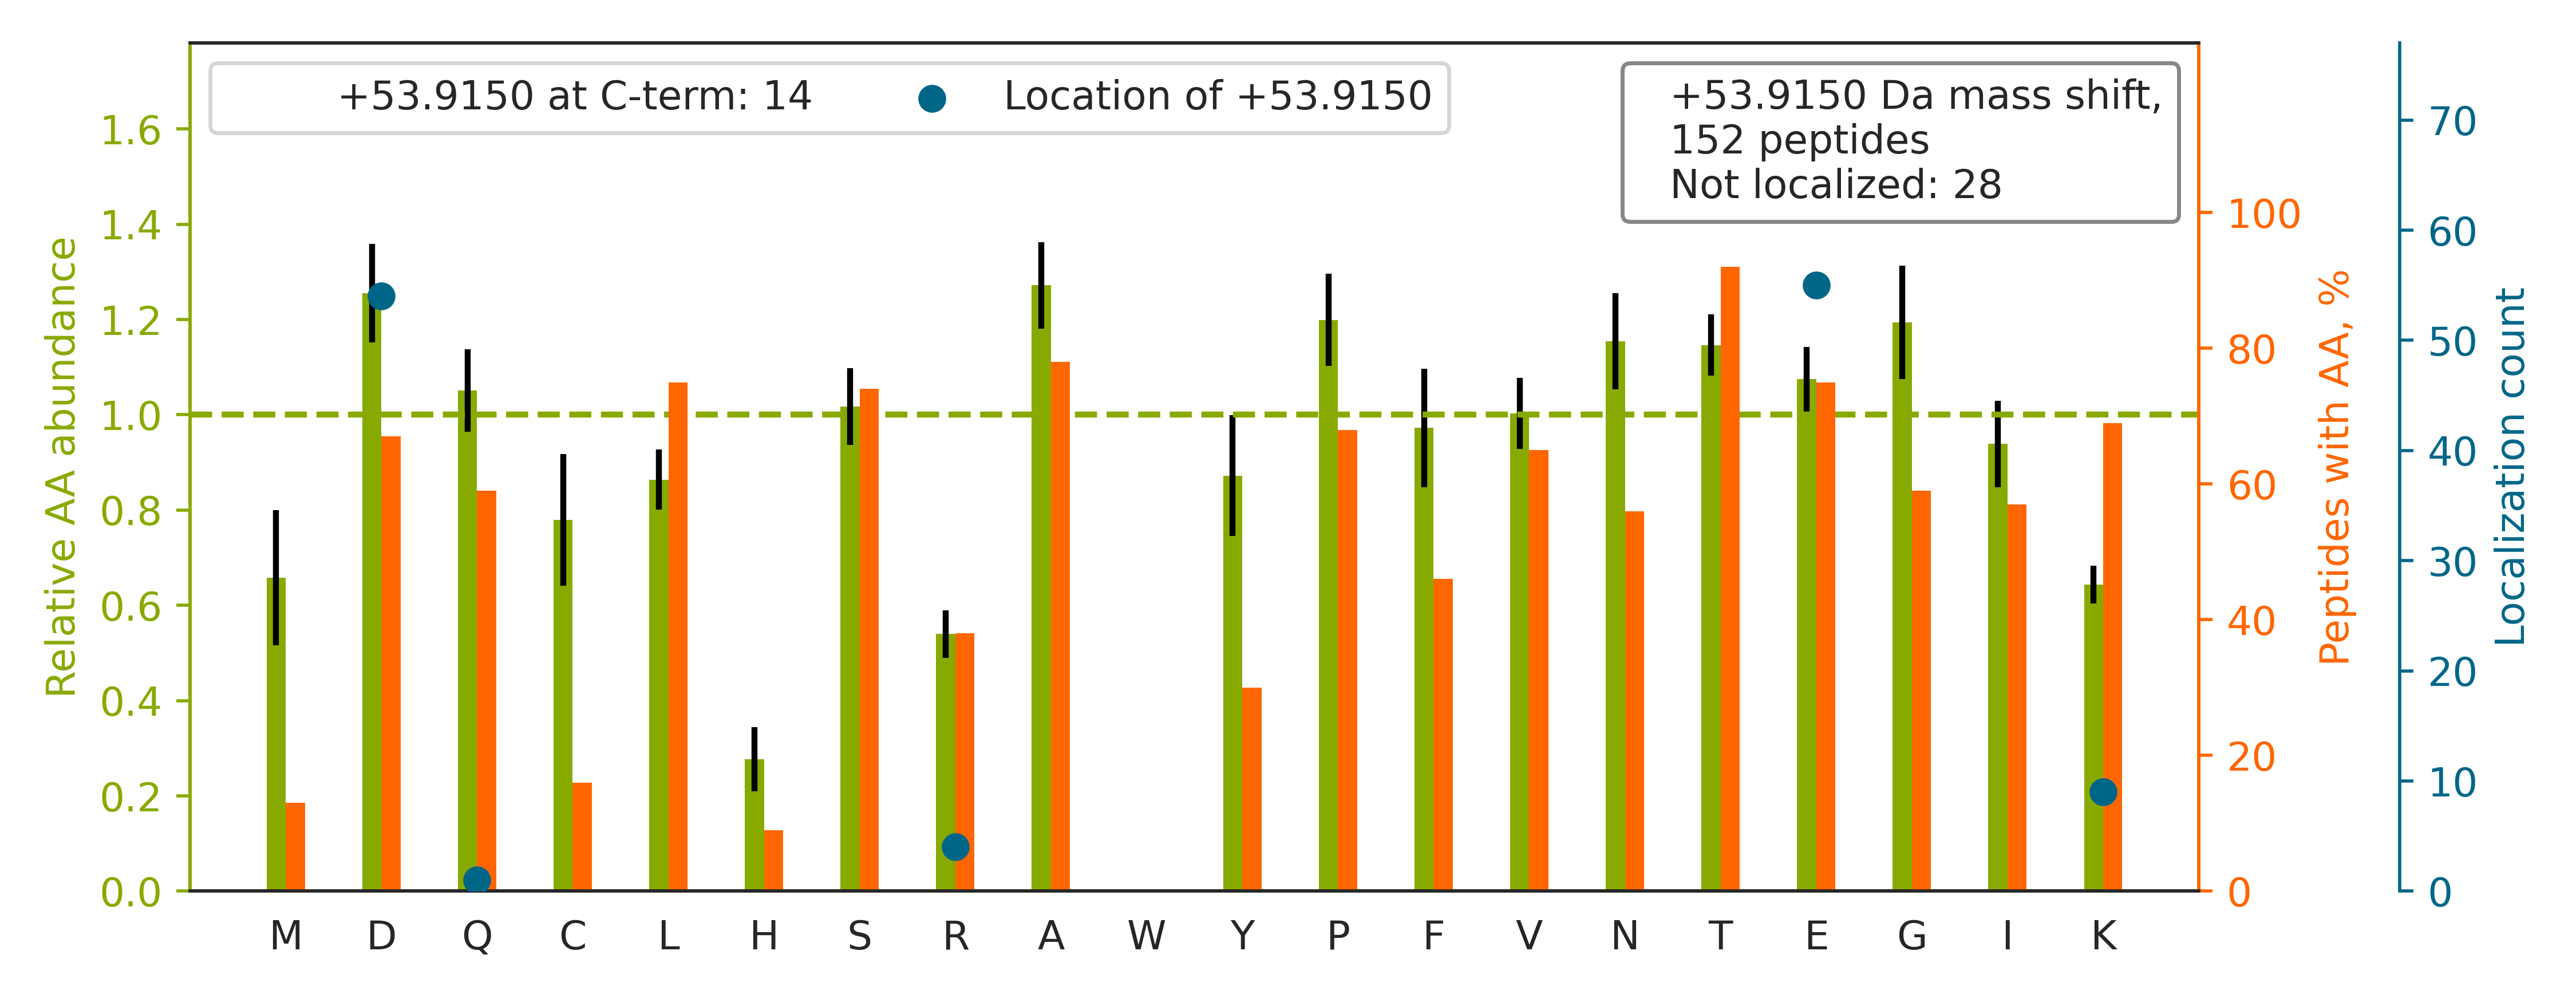

Values plotted in this chart, from the file beside it:
top isoform	localization score	spectrum
K.TTSGYAGGLSSAYGGLTSPGLSYSLGSSFGSGAGSSSF…	1.0	20160929_QE1_nlc1_BTW_SA_hs_HELA_S_Exp3_…
K.TAFDEAIAE[+54]LDTLSEESYK.D	0.8003	20160929_QE1_nlc1_BTW_SA_hs_HELA_S_Exp3_…
R.TYADYESVNE[+54]CMEGVCK.M	0.001017	20160929_QE1_nlc1_BTW_SA_hs_HELA_S_Exp3_…
K.TVVVNCNPE[+54]TVSTDFDECDK.L	1	20160929_QE1_nlc1_BTW_SA_hs_HELA_S_Exp3_…
K.TPSFGISAPQVSIPD[+54]VNVNLK.G	1	20160929_QE1_nlc1_BTW_SA_hs_HELA_S_Exp3_…
K.HTGPGILSMANAGPNTNGSQFFICTAK[+54].T	1.0	20160929_QE1_nlc1_BTW_SA_hs_HELA_S_Exp3_…
K.SDGAPASD[+54]SKPGSSEAAPSSK.E	0.9995	20160929_QE1_nlc1_BTW_SA_hs_HELA_S_Exp3_…
K.TTPYQIACGISQGLAD[+54]NTVIAK.V	1	20160929_QE1_nlc1_BTW_SA_hs_HELA_S_Exp3_…
K.TAFDEAIAE[+54]LDTLNEESYK.D	0.8355	20160929_QE1_nlc1_BTW_SA_hs_HELA_S_Exp3_…
K.TPQGPPEIYSD[+54]TQFPSLQSTAK.H	0.9905	20160929_QE1_nlc1_BTW_SA_hs_HELA_S_Exp3_…
K.SINPDEAVAYGAAVQAAILSGDK.S		20160929_QE1_nlc1_BTW_SA_hs_HELA_S_Exp3_…
R.TATESFASD[+54]PILYRPVAVALDTK.G	0.7819	20160929_QE1_nlc1_BTW_SA_hs_HELA_S_Exp3_…
K.TAFD[+54]DAIAELDTLNEDSYK.D	0.06517	20160929_QE1_nlc1_BTW_SA_hs_HELA_S_Exp3_…
R.TNLIVNYLPQNMTQD[+54]ELR.S	0.8487	20160929_QE1_nlc1_BTW_SA_hs_HELA_S_Exp3_…
K.TAFDEAIAE[+54]LDTLNEDSYK.D	0.797	20160929_QE1_nlc1_BTW_SA_hs_HELA_S_Exp3_…
K.TPAVSISCLE[+54]LSNNLEK.K	1	20160929_QE1_nlc1_BTW_SA_hs_HELA_S_Exp3_…
K.TLGE[+54]CGFTSQTARPQAPATVGLAFR.A	1	20160929_QE1_nlc1_BTW_SA_hs_HELA_S_Exp3_…
R.TIIGSFNGALAAVPVQD[+54]LGSTVIK.E	0.9999	20160929_QE1_nlc1_BTW_SA_hs_HELA_S_Exp3_…
K.STNGD[+54]TFLGGEDFDQALLR.H	0.01307	20160929_QE1_nlc1_BTW_SA_hs_HELA_S_Exp3_…
K.TNHIGHTGYLNTVTVSPD[+54]GSLCASGGK.D	1	20160929_QE1_nlc1_BTW_SA_hs_HELA_S_Exp3_…
K.TVTNAVVTVPAYFND[+54]SQR.Q	0.9957	20160929_QE1_nlc1_BTW_SA_hs_HELA_S_Exp3_…
K.TLDLSNNQLSE[+54]IPAELADCPK.L	0.9523	20160929_QE1_nlc1_BTW_SA_hs_HELA_S_Exp3_…
R.TSRPENAIIYNNNE[+54]DFQVGQAK.V	0.8594	20160929_QE1_nlc1_BTW_SA_hs_HELA_S_Exp3_…
K.TITLEVEPSDTIENVK.A		20160929_QE1_nlc1_BTW_SA_hs_HELA_S_Exp3_…
K.TTHFVE[+54]GGDAGNREDQINR.L	0.9995	20160929_QE1_nlc1_BTW_SA_hs_HELA_S_Exp3_…
K.TGVHHYSGNNIE[+54]LGTACGK.Y	0.9999	20160929_QE1_nlc1_BTW_SA_hs_HELA_S_Exp3_…
R.TVPPAVTGITFLSGGQSEEEASINLNAINK.C		20160929_QE1_nlc1_BTW_SA_hs_HELA_S_Exp3_…
K.SPFVVNVAPPLD[+54]LSK.I	0.9987	20160929_QE1_nlc1_BTW_SA_hs_HELA_S_Exp3_…
R.TDYNASVSVPD[+54]SSGPER.I	1	20160929_QE1_nlc1_BTW_SA_hs_HELA_S_Exp3_…
K.SLAGSSGPGASSGTSGD[+54]HGELVVR.I	0.9974	20160929_QE1_nlc1_BTW_SA_hs_HELA_S_Exp3_…
R.TVATPLNQVANPNSAIFGGARPR[+54].E	1.0	20160929_QE1_nlc1_BTW_SA_hs_HELA_S_Exp3_…
K.TIGGGDDSFNTFFSETGAGK.H		20160929_QE1_nlc1_BTW_SA_hs_HELA_S_Exp3_…
K.TQTPPVSPAPQPTEERLPSSPVYEDAASFK.A		20160929_QE1_nlc1_BTW_SA_hs_HELA_S_Exp3_…
K.TPTPSTPGD[+54]TQPNTPAPVPPAEDGIK.I	1	20160929_QE1_nlc1_BTW_SA_hs_HELA_S_Exp3_…
K.SCSGVE[+54]FSTSGSSNTDTGK.V	1	20160929_QE1_nlc1_BTW_SA_hs_HELA_S_Exp3_…
K.TGGAYGEDLGAD[+54]YNLSQVCDGK.V	0.8367	20160929_QE1_nlc1_BTW_SA_hs_HELA_S_Exp3_…
K.TLAQLNPE[+54]SSLFIIASK.T	1	20160929_QE1_nlc1_BTW_SA_hs_HELA_S_Exp3_…
K.TILSNQTVD[+54]IPENVDITLK.G	0.9951	20160929_QE1_nlc1_BTW_SA_hs_HELA_S_Exp3_…
R.SLLVIPNTLAVNAAQD[+54]STDLVAK.L	0.9987	20160929_QE1_nlc1_BTW_SA_hs_HELA_S_Exp3_…
K.TIGGGDDSFTTFFCETGAGK.H		20160929_QE1_nlc1_BTW_SA_hs_HELA_S_Exp3_…
R.TQIAPGSQTVLGIGPGPAD[+54]LIDK.V	0.9877	20160929_QE1_nlc1_BTW_SA_hs_HELA_S_Exp3_…
R.TDDYLD[+54]QPCYETINR.I	0.9547	20160929_QE1_nlc1_BTW_SA_hs_HELA_S_Exp3_…
K.TSSAE[+54]TPTIPLGSAVEAIK.A	1	20160929_QE1_nlc1_BTW_SA_hs_HELA_S_Exp3_…
K.TAGYYPNPPLVLSSDETLISK.-		20160929_QE1_nlc1_BTW_SA_hs_HELA_S_Exp3_…
K.TPSTMENDSSNLDPSQAPSLAQPLVFSNSK.Q		20160929_QE1_nlc1_BTW_SA_hs_HELA_S_Exp3_…
R.TFFSFPAVVAPFK[+54].C	1.0	20160929_QE1_nlc1_BTW_SA_hs_HELA_S_Exp3_…
K.TCFYAE[+54]QGGQIYDEGYLVK.V	0.9982	20160929_QE1_nlc1_BTW_SA_hs_HELA_S_Exp3_…
K.TFPTVNPSTGE[+54]VICQVAEGDK.E	1	20160929_QE1_nlc1_BTW_SA_hs_HELA_S_Exp3_…
K.SELPLD[+54]PLPVPTEEGNPLLK.H	0.954	20160929_QE1_nlc1_BTW_SA_hs_HELA_S_Exp3_…
K.TVLMNPNIASVQTNE[+54]VGLK.Q	0.9991	20160929_QE1_nlc1_BTW_SA_hs_HELA_S_Exp3_…
K.TTQVPQFILDD[+54]FIQNDR.A	0.8764	20160929_QE1_nlc1_BTW_SA_hs_HELA_S_Exp3_…
K.TQEQLALE[+54]MAELTAR.I	0.01889	20160929_QE1_nlc1_BTW_SA_hs_HELA_S_Exp3_…
R.SYDVPPPPMEPDHPFYSNISK.D		20160929_QE1_nlc1_BTW_SA_hs_HELA_S_Exp3_…
K.TIQNSSVSPTSSSSSSSSTGE[+54]TQTQSSSR.L	1.0	20160929_QE1_nlc1_BTW_SA_hs_HELA_S_Exp3_…
K.TPELNLD[+54]QFHDK.T	0.4657	20160929_QE1_nlc1_BTW_SA_hs_HELA_S_Exp3_…
K.TYTDELTPIESAVSVFK.A		20160929_QE1_nlc1_BTW_SA_hs_HELA_S_Exp3_…
K.TDHPEIGEGKPTPALSEEASSSSIR.E		20160929_QE1_nlc1_BTW_SA_hs_HELA_S_Exp3_…
K.TSIEDQDE[+54]LSSLLQVPLVAGTVNR.G	0.9235	20160929_QE1_nlc1_BTW_SA_hs_HELA_S_Exp3_…
R.STSFRGGMGSGGLATGIAGGLAGMGGIQNE[+54]K.E	0.5753	20160929_QE1_nlc1_BTW_SA_hs_HELA_S_Exp3_…
K.HE[+54]QNIDCGGGYVK.L	0.974	20160929_QE1_nlc1_BTW_SA_hs_HELA_S_Exp3_…
... 92 more rows
